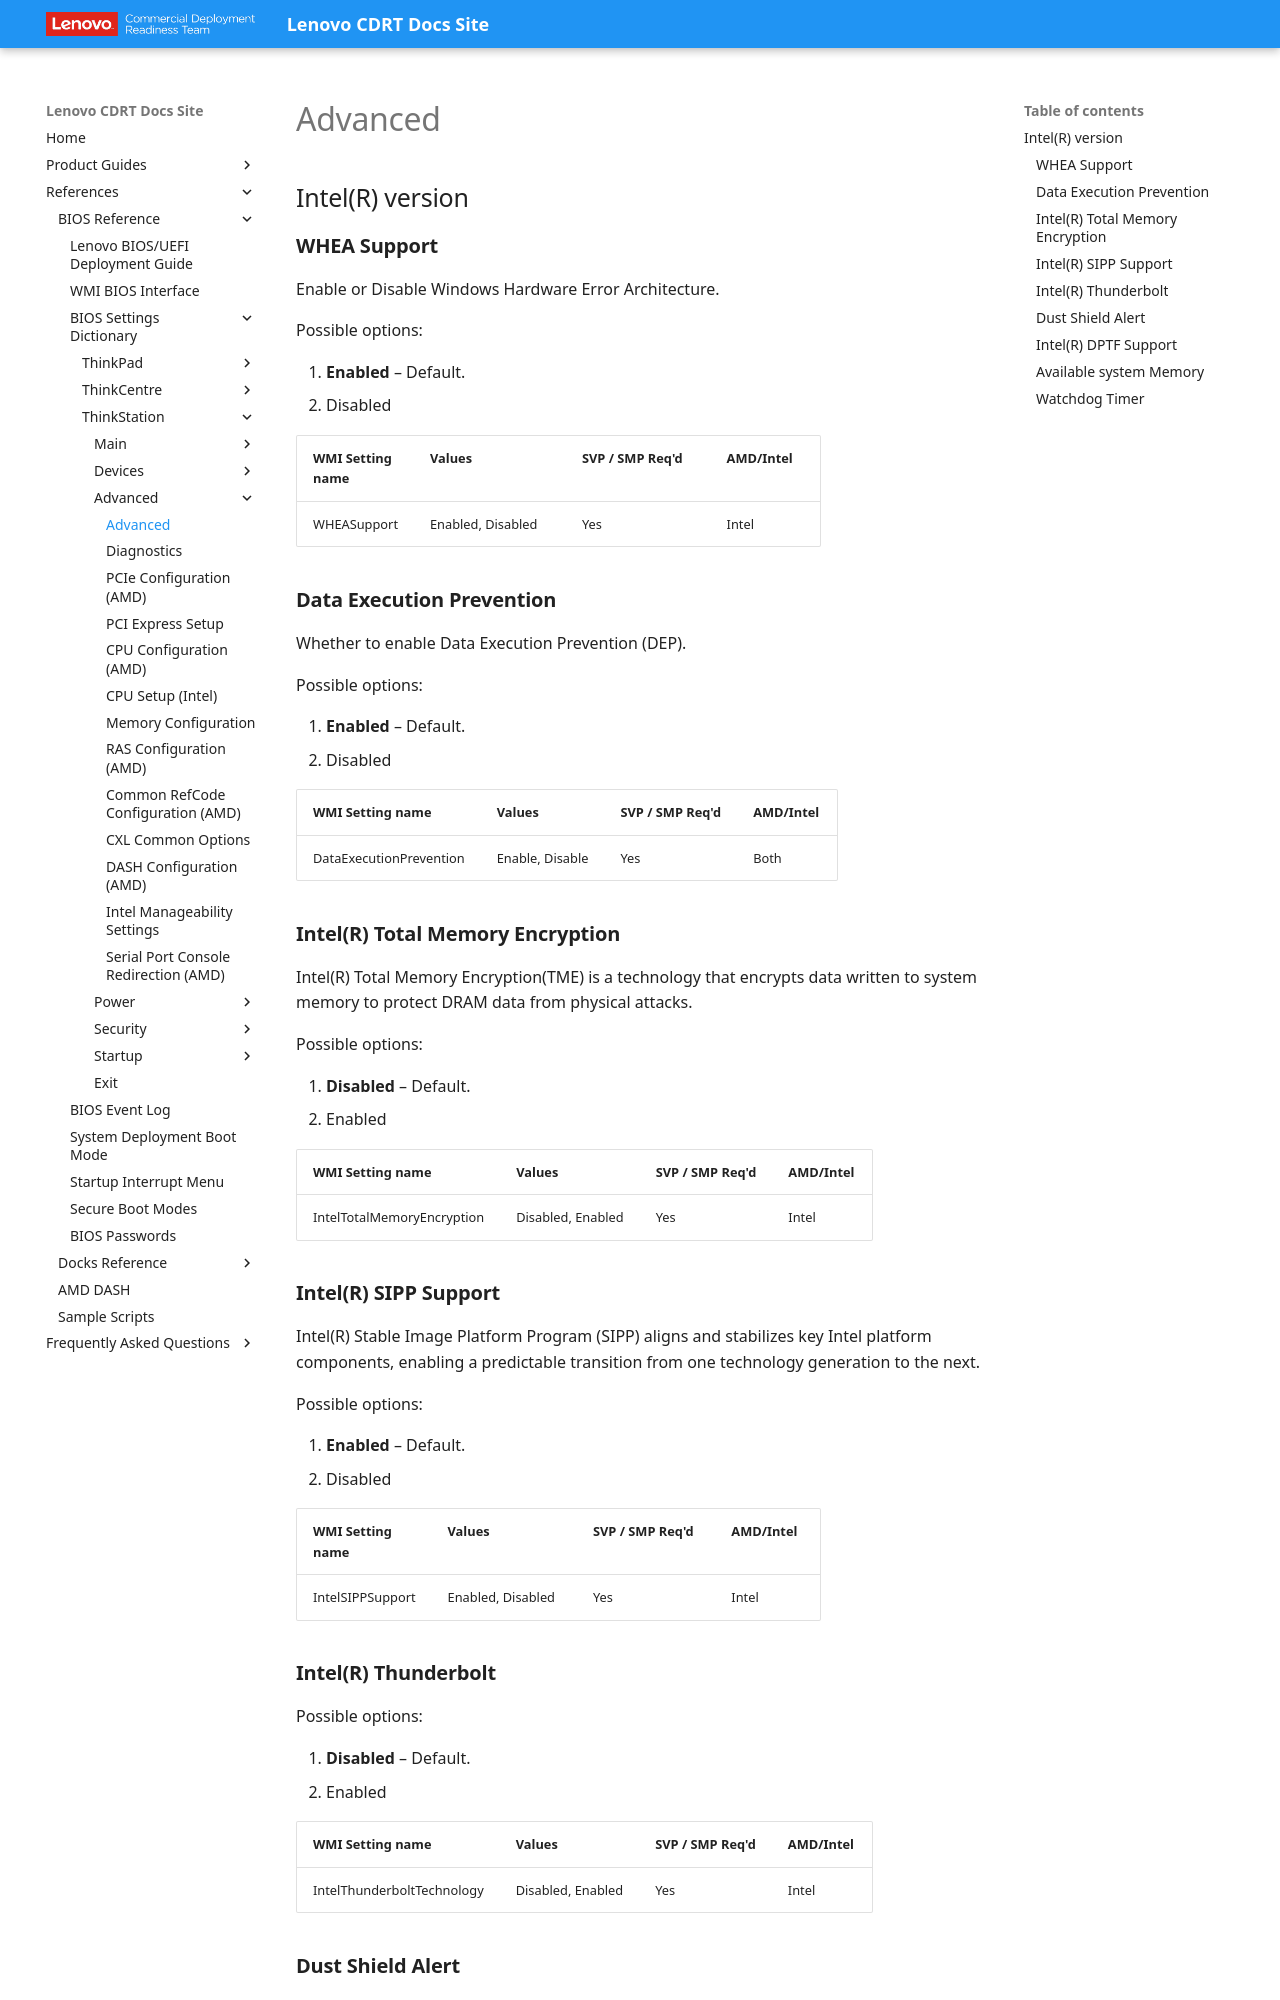

repository: CDRT/mk_docs · page: ref/bios/settings/thinkstation/advanced/index.html · generator: mkdocs

# Advanced

## Intel(R) version

### **WHEA Support**

Enable or Disable Windows Hardware Error Architecture.

Possible options:

1. **Enabled** – Default.
2. Disabled

| WMI Setting name | Values | SVP / SMP Req'd | AMD/Intel |
| :--- | :--- | :--- | :--- |
| WHEASupport | Enabled, Disabled | Yes | Intel |

### **Data Execution Prevention**

Whether to enable Data Execution Prevention (DEP).

Possible options:

1. **Enabled** – Default.
2. Disabled

| WMI Setting name | Values | SVP / SMP Req'd | AMD/Intel |
| :--- | :--- | :--- | :--- |
| DataExecutionPrevention | Enable, Disable | Yes | Both |

### **Intel(R) Total Memory Encryption**

Intel(R) Total Memory Encryption(TME) is a technology that encrypts data written to system memory to protect DRAM data from physical attacks.

Possible options:

1. **Disabled** – Default.
2. Enabled

| WMI Setting name | Values | SVP / SMP Req'd | AMD/Intel |
| :--- | :--- | :--- | :--- |
| IntelTotalMemoryEncryption | Disabled, Enabled | Yes | Intel |

### **Intel(R) SIPP Support**

Intel(R) Stable Image Platform Program (SIPP) aligns and stabilizes key Intel platform components, enabling a predictable transition from one technology generation to the next.

Possible options:

1. **Enabled** – Default.
2. Disabled

| WMI Setting name | Values | SVP / SMP Req'd | AMD/Intel |
| :--- | :--- | :--- | :--- |
| IntelSIPPSupport | Enabled, Disabled | Yes | Intel |

### **Intel(R) Thunderbolt**

Possible options:

1. **Disabled** – Default.
2. Enabled

| WMI Setting name | Values | SVP / SMP Req'd | AMD/Intel |
| :--- | :--- | :--- | :--- |
| IntelThunderboltTechnology | Disabled, Enabled | Yes | Intel |
